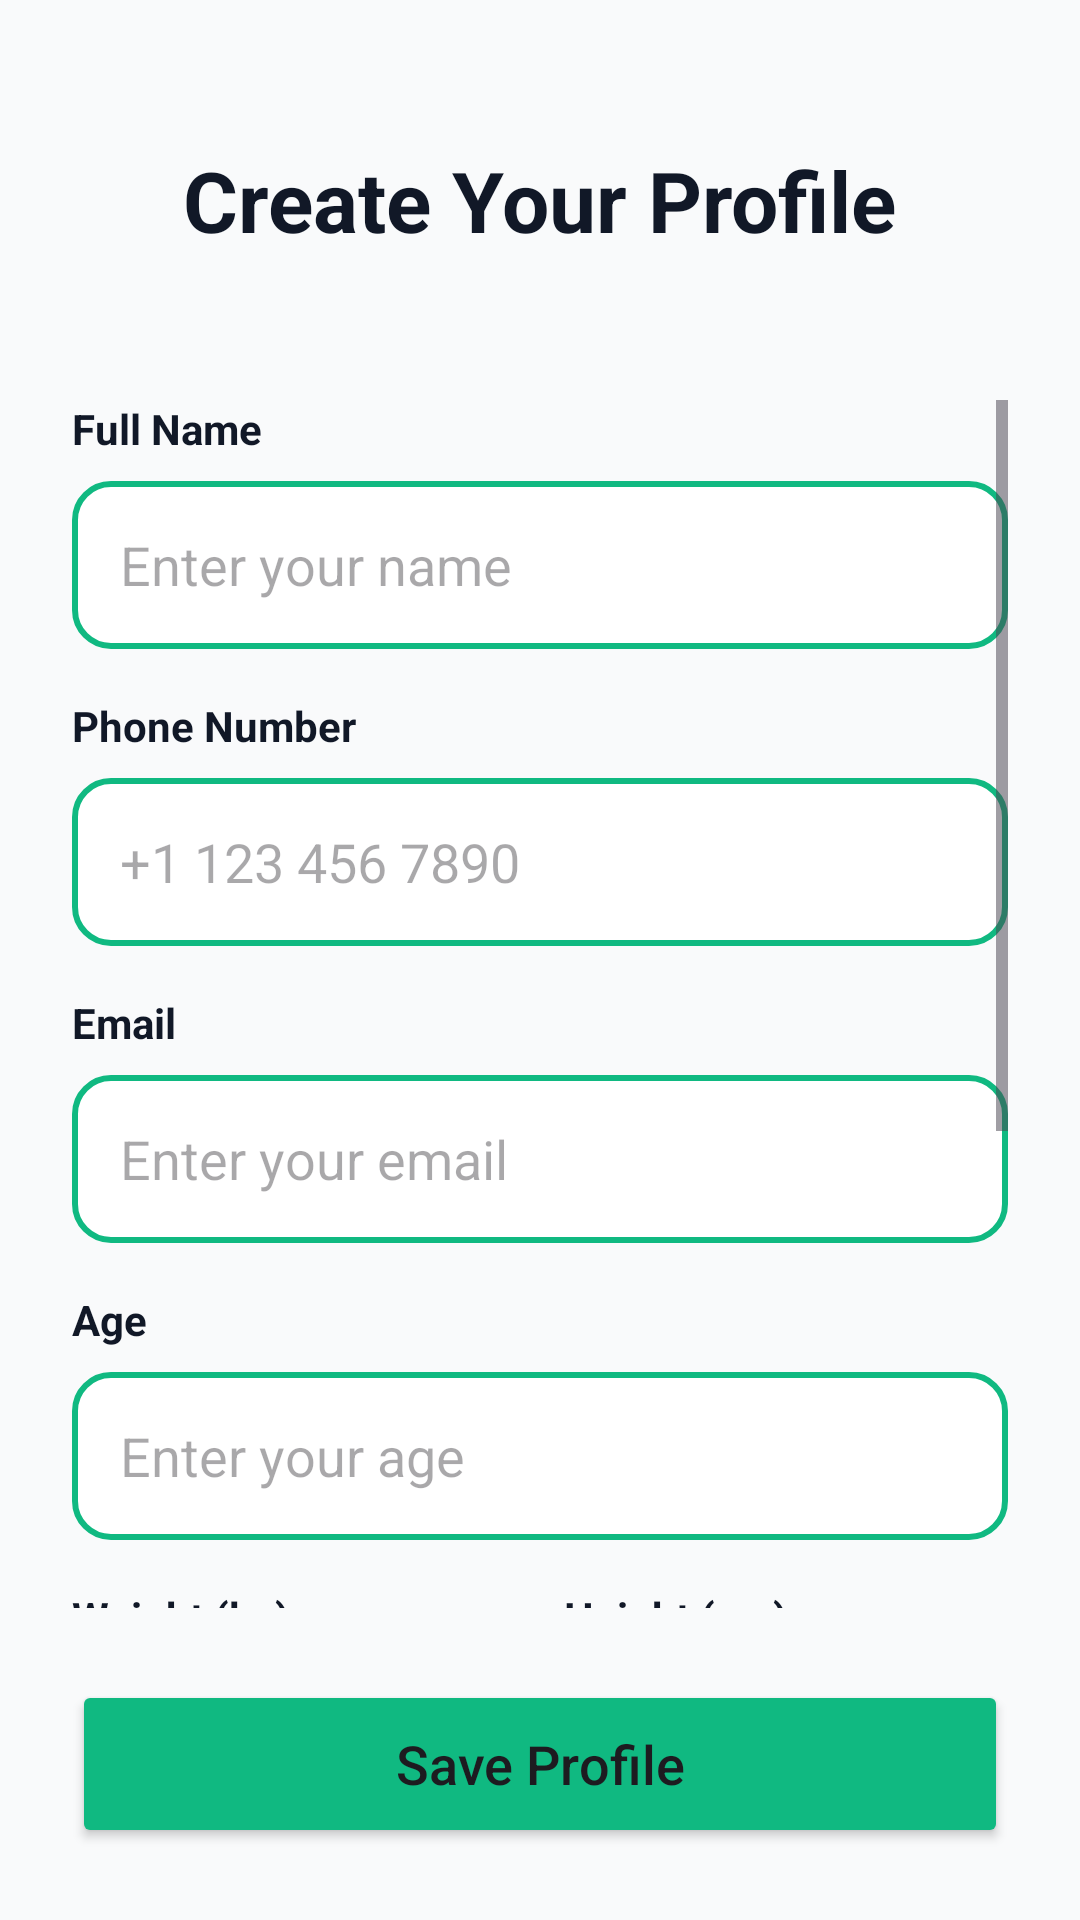

This screen was rendered from an Android layout file. Write that file and the resources it references.
<!-- AndroidManifest.xml: application theme Theme.Cookgpt -->
<!-- res/layout/activity_registration.xml -->
<?xml version="1.0" encoding="utf-8"?>
<androidx.constraintlayout.widget.ConstraintLayout xmlns:android="http://schemas.android.com/apk/res/android"
    xmlns:app="http://schemas.android.com/apk/res-auto"
    xmlns:tools="http://schemas.android.com/tools"
    android:layout_width="match_parent"
    android:layout_height="match_parent"
    android:background="#F9FAFB"
    tools:context=".RegistrationActivity">

    <TextView
        android:id="@+id/tv_reg_title"
        android:layout_width="wrap_content"
        android:layout_height="wrap_content"
        android:layout_marginTop="48dp"
        android:text="Create Your Profile"
        android:textColor="@color/text_black"
        android:textSize="28sp"
        android:textStyle="bold"
        app:layout_constraintEnd_toEndOf="parent"
        app:layout_constraintStart_toStartOf="parent"
        app:layout_constraintTop_toTopOf="parent" />

    <ScrollView
        android:layout_width="match_parent"
        android:layout_height="0dp"
        android:layout_marginTop="24dp"
        android:padding="24dp"
        app:layout_constraintBottom_toTopOf="@+id/btn_save_profile"
        app:layout_constraintTop_toBottomOf="@+id/tv_reg_title">

        <LinearLayout
            android:layout_width="match_parent"
            android:layout_height="wrap_content"
            android:orientation="vertical">

            <TextView
                android:layout_width="wrap_content"
                android:layout_height="wrap_content"
                android:text="Full Name"
                android:textColor="@color/text_black"
                android:textStyle="bold" />

            <EditText
                android:id="@+id/et_name"
                android:layout_width="match_parent"
                android:layout_height="56dp"
                android:layout_marginTop="8dp"
                android:background="@drawable/edit_text_bg"
                android:hint="Enter your name"
                android:inputType="textPersonName"
                android:paddingStart="16dp" />

            <TextView
                android:layout_width="wrap_content"
                android:layout_height="wrap_content"
                android:layout_marginTop="16dp"
                android:text="Phone Number"
                android:textColor="@color/text_black"
                android:textStyle="bold" />

            <EditText
                android:id="@+id/et_phone"
                android:layout_width="match_parent"
                android:layout_height="56dp"
                android:layout_marginTop="8dp"
                android:background="@drawable/edit_text_bg"
                android:hint="+1 123 456 7890"
                android:inputType="phone"
                android:paddingStart="16dp" />

            <TextView
                android:layout_width="wrap_content"
                android:layout_height="wrap_content"
                android:layout_marginTop="16dp"
                android:text="Email"
                android:textColor="@color/text_black"
                android:textStyle="bold" />

            <EditText
                android:id="@+id/et_email"
                android:layout_width="match_parent"
                android:layout_height="56dp"
                android:layout_marginTop="8dp"
                android:background="@drawable/edit_text_bg"
                android:hint="Enter your email"
                android:inputType="textEmailAddress"
                android:paddingStart="16dp" />

            <TextView
                android:layout_width="wrap_content"
                android:layout_height="wrap_content"
                android:layout_marginTop="16dp"
                android:text="Age"
                android:textColor="@color/text_black"
                android:textStyle="bold" />

            <EditText
                android:id="@+id/et_age"
                android:layout_width="match_parent"
                android:layout_height="56dp"
                android:layout_marginTop="8dp"
                android:background="@drawable/edit_text_bg"
                android:hint="Enter your age"
                android:inputType="number"
                android:paddingStart="16dp" />

            <LinearLayout
                android:layout_width="match_parent"
                android:layout_height="wrap_content"
                android:layout_marginTop="16dp"
                android:orientation="horizontal">

                <LinearLayout
                    android:layout_width="0dp"
                    android:layout_height="wrap_content"
                    android:layout_weight="1"
                    android:orientation="vertical">

                    <TextView
                        android:layout_width="wrap_content"
                        android:layout_height="wrap_content"
                        android:text="Weight (kg)"
                        android:textColor="@color/text_black"
                        android:textStyle="bold" />

                    <EditText
                        android:id="@+id/et_weight"
                        android:layout_width="match_parent"
                        android:layout_height="56dp"
                        android:layout_marginTop="8dp"
                        android:background="@drawable/edit_text_bg"
                        android:hint="70"
                        android:inputType="numberDecimal"
                        android:paddingStart="16dp" />
                </LinearLayout>

                <View
                    android:layout_width="16dp"
                    android:layout_height="1dp" />

                <LinearLayout
                    android:layout_width="0dp"
                    android:layout_height="wrap_content"
                    android:layout_weight="1"
                    android:orientation="vertical">

                    <TextView
                        android:layout_width="wrap_content"
                        android:layout_height="wrap_content"
                        android:text="Height (cm)"
                        android:textColor="@color/text_black"
                        android:textStyle="bold" />

                    <EditText
                        android:id="@+id/et_height"
                        android:layout_width="match_parent"
                        android:layout_height="56dp"
                        android:layout_marginTop="8dp"
                        android:background="@drawable/edit_text_bg"
                        android:hint="175"
                        android:inputType="numberDecimal"
                        android:paddingStart="16dp" />
                </LinearLayout>
            </LinearLayout>

            <TextView
                android:layout_width="wrap_content"
                android:layout_height="wrap_content"
                android:layout_marginTop="16dp"
                android:text="Gender"
                android:textColor="@color/text_black"
                android:textStyle="bold" />

            <Spinner
                android:id="@+id/spinner_gender"
                android:layout_width="match_parent"
                android:layout_height="56dp"
                android:layout_marginTop="8dp"
                android:background="@drawable/edit_text_bg"
                android:entries="@array/gender_array" />

            <TextView
                android:layout_width="wrap_content"
                android:layout_height="wrap_content"
                android:layout_marginTop="16dp"
                android:text="Dietary Preferences"
                android:textColor="@color/text_black"
                android:textStyle="bold" />

            <EditText
                android:id="@+id/et_preferences"
                android:layout_width="match_parent"
                android:layout_height="100dp"
                android:layout_marginTop="8dp"
                android:background="@drawable/edit_text_bg"
                android:gravity="top"
                android:hint="e.g. Vegan, Keto, No Gluten"
                android:inputType="textMultiLine"
                android:padding="16dp" />

        </LinearLayout>
    </ScrollView>

    <Button
        android:id="@+id/btn_save_profile"
        android:layout_width="match_parent"
        android:layout_height="56dp"
        android:layout_margin="24dp"
        android:backgroundTint="@color/bg_green"
        android:text="Save Profile"
        android:textAllCaps="false"
        android:textSize="18sp"
        app:cornerRadius="12dp"
        app:layout_constraintBottom_toBottomOf="parent" />

</androidx.constraintlayout.widget.ConstraintLayout>
<!-- resources referenced by this layout -->
<resources>
  <string-array name="gender_array">
          <item>Male</item>
          <item>Female</item>
          <item>Other</item>
          <item>Prefer not to say</item>
      </string-array>
  <color name="bg_green">#10B981</color>
  <color name="text_black">#111827</color>
  <!-- drawable edit_text_bg (drawable) -->
  <?xml version="1.0" encoding="utf-8"?>
  <shape xmlns:android="http://schemas.android.com/apk/res/android">
      <solid android:color="@color/white" />
      <stroke android:width="2dp" android:color="@color/bg_green" />
      <corners android:radius="12dp" />
  </shape>
  <style name="Theme.Cookgpt" parent="Base.Theme.Cookgpt" />
  <color name="white">#FFFFFFFF</color>
  <style name="Base.Theme.Cookgpt" parent="Theme.Material3.DayNight.NoActionBar">
          
          
      </style>
</resources>
